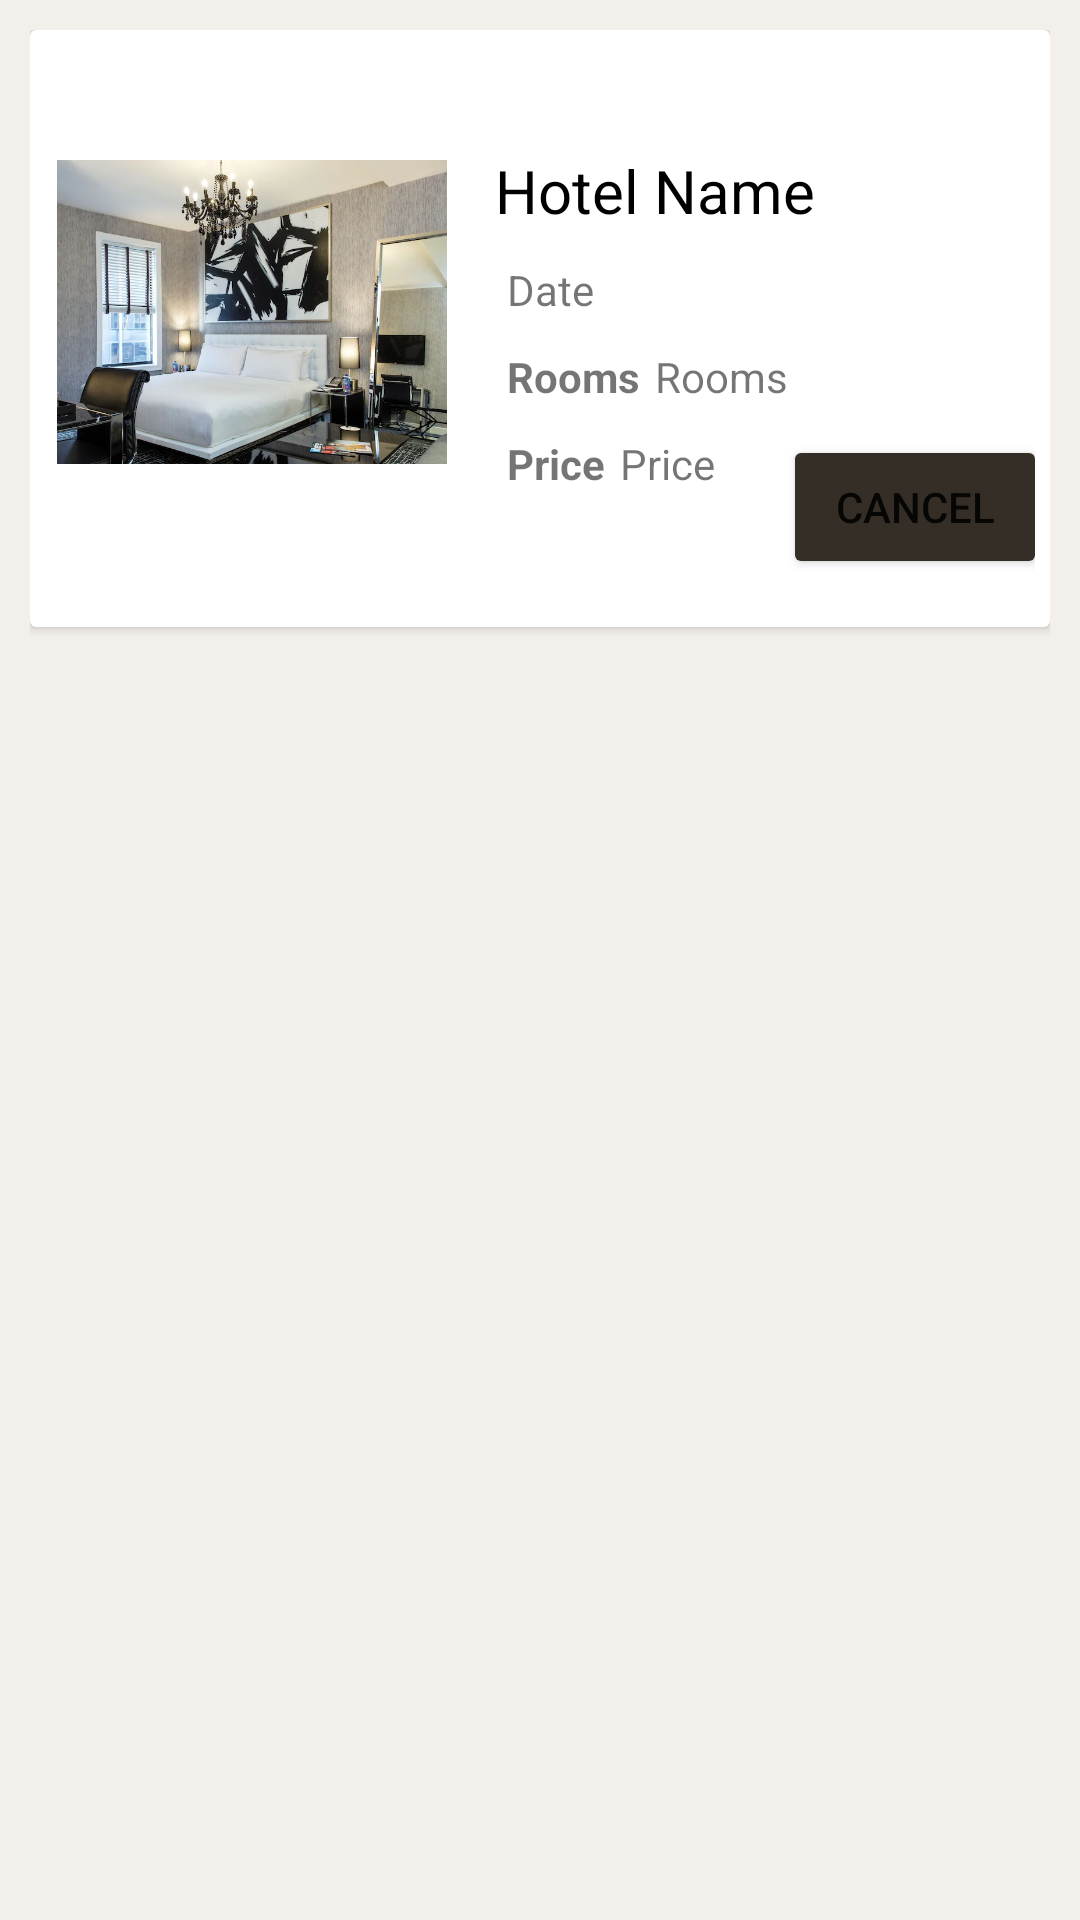

This screen was rendered from an Android layout file. Write that file and the resources it references.
<!-- AndroidManifest.xml: application theme Theme.HoliStay -->
<!-- res/layout/bookingcardlayout.xml -->
<?xml version="1.0" encoding="utf-8"?>
<androidx.constraintlayout.widget.ConstraintLayout xmlns:android="http://schemas.android.com/apk/res/android"
    xmlns:app="http://schemas.android.com/apk/res-auto"
    android:layout_width="match_parent"
    android:layout_height="wrap_content"
    android:background="@color/side_tint"
    android:padding="10dp">

    <androidx.cardview.widget.CardView
        android:layout_width="match_parent"
        android:layout_height="wrap_content"
        app:layout_constraintEnd_toEndOf="parent"
        app:layout_constraintStart_toStartOf="parent"
        app:layout_constraintTop_toTopOf="parent">


        <androidx.constraintlayout.widget.ConstraintLayout
            android:layout_width="match_parent"
            android:layout_height="wrap_content"
            android:padding="5dp"
            app:cardCornerRadius="9dp"
            app:cardElevation="10dp">


            <ImageView
                android:id="@+id/hotelImage"
                android:layout_width="130dp"
                android:layout_height="130dp"
                android:layout_marginStart="4dp"
                android:layout_marginTop="24dp"
                app:layout_constraintStart_toStartOf="parent"
                app:layout_constraintTop_toTopOf="parent"
                app:srcCompat="@drawable/avatar" />

            <TextView
                android:id="@+id/textViewName"
                android:layout_width="0dp"
                android:layout_height="wrap_content"
                android:layout_marginStart="16dp"
                android:layout_marginTop="35dp"
                android:layout_marginEnd="8dp"
                android:layout_marginBottom="127dp"
                android:text="Hotel Name"
                android:textColor="@color/black"
                android:textSize="20sp"
                app:layout_constraintBottom_toBottomOf="parent"
                app:layout_constraintEnd_toEndOf="parent"
                app:layout_constraintHorizontal_bias="1.0"
                app:layout_constraintStart_toEndOf="@+id/hotelImage"
                app:layout_constraintTop_toTopOf="parent"
                app:layout_constraintVertical_bias="1.0" />


            <TextView
                android:id="@+id/textViewDates"
                android:layout_width="0dp"
                android:layout_height="wrap_content"
                android:layout_marginStart="20dp"
                android:layout_marginTop="10dp"
                android:layout_marginEnd="20dp"
                android:text="Date"
                app:layout_constraintEnd_toEndOf="parent"
                app:layout_constraintStart_toEndOf="@+id/hotelImage"
                app:layout_constraintTop_toBottomOf="@+id/textViewName" />

            <TextView
                android:id="@+id/textViewRoomsTitle"
                android:layout_width="wrap_content"
                android:layout_height="wrap_content"
                android:layout_marginStart="20dp"
                android:layout_marginTop="10dp"
                android:text="Rooms"
                android:textStyle="bold"
                app:layout_constraintStart_toEndOf="@+id/hotelImage"
                app:layout_constraintTop_toBottomOf="@+id/textViewDates" />

            <TextView
                android:id="@+id/textViewRoom"
                android:layout_width="wrap_content"
                android:layout_height="wrap_content"
                android:layout_marginStart="5dp"
                android:layout_marginTop="10dp"
                android:text="Rooms"
                app:layout_constraintStart_toEndOf="@+id/textViewRoomsTitle"
                app:layout_constraintTop_toBottomOf="@+id/textViewDates" />

            <TextView
                android:id="@+id/textViewPriceTitle"
                android:layout_width="wrap_content"
                android:layout_height="wrap_content"
                android:layout_marginStart="20dp"
                android:layout_marginTop="10dp"
                android:text="Price"
                android:textStyle="bold"
                app:layout_constraintStart_toEndOf="@+id/hotelImage"
                app:layout_constraintTop_toBottomOf="@+id/textViewRoomsTitle" />

            <TextView
                android:id="@+id/textViewPrice"
                android:layout_width="wrap_content"
                android:layout_height="wrap_content"
                android:layout_marginStart="5dp"
                android:layout_marginTop="10dp"
                android:text="Price"
                app:layout_constraintStart_toEndOf="@+id/textViewPriceTitle"
                app:layout_constraintTop_toBottomOf="@+id/textViewRoom" />

            <Button
                android:id="@+id/buttonCancel"
                android:layout_width="wrap_content"
                android:layout_height="wrap_content"
                android:layout_marginStart="250dp"
                android:layout_marginTop="130dp"
                android:text="Cancel"
                android:backgroundTint="@color/main_tint"
                app:layout_constraintEnd_toEndOf="parent"
                app:layout_constraintStart_toStartOf="parent"
                app:layout_constraintTop_toTopOf="parent" />

        </androidx.constraintlayout.widget.ConstraintLayout>
    </androidx.cardview.widget.CardView>
</androidx.constraintlayout.widget.ConstraintLayout>
<!-- resources referenced by this layout -->
<resources>
  <color name="black">#FF000000</color>
  <color name="main_tint">#FF342E26</color>
  <color name="side_tint">#FFF3F0EC</color>
  <!-- drawable avatar: jpg bitmap (drawable, 58232 bytes) -->
  <style name="Theme.HoliStay" parent="Theme.MaterialComponents.DayNight.NoActionBar">
          
          <item name="colorPrimary">@color/purple_500</item>
          <item name="colorPrimaryVariant">@color/purple_700</item>
          <item name="colorOnPrimary">@color/white</item>
          
          <item name="colorSecondary">@color/teal_200</item>
          <item name="colorSecondaryVariant">@color/teal_700</item>
          <item name="colorOnSecondary">@color/black</item>
          
          <item name="android:statusBarColor" tools:targetApi="l">?attr/colorPrimaryVariant</item>
          
      </style>
  <color name="purple_500">#FF6200EE</color>
  <color name="purple_700">#FF3700B3</color>
  <color name="white">#FFFFFFFF</color>
  <color name="teal_200">#FF03DAC5</color>
  <color name="teal_700">#FF018786</color>
</resources>
